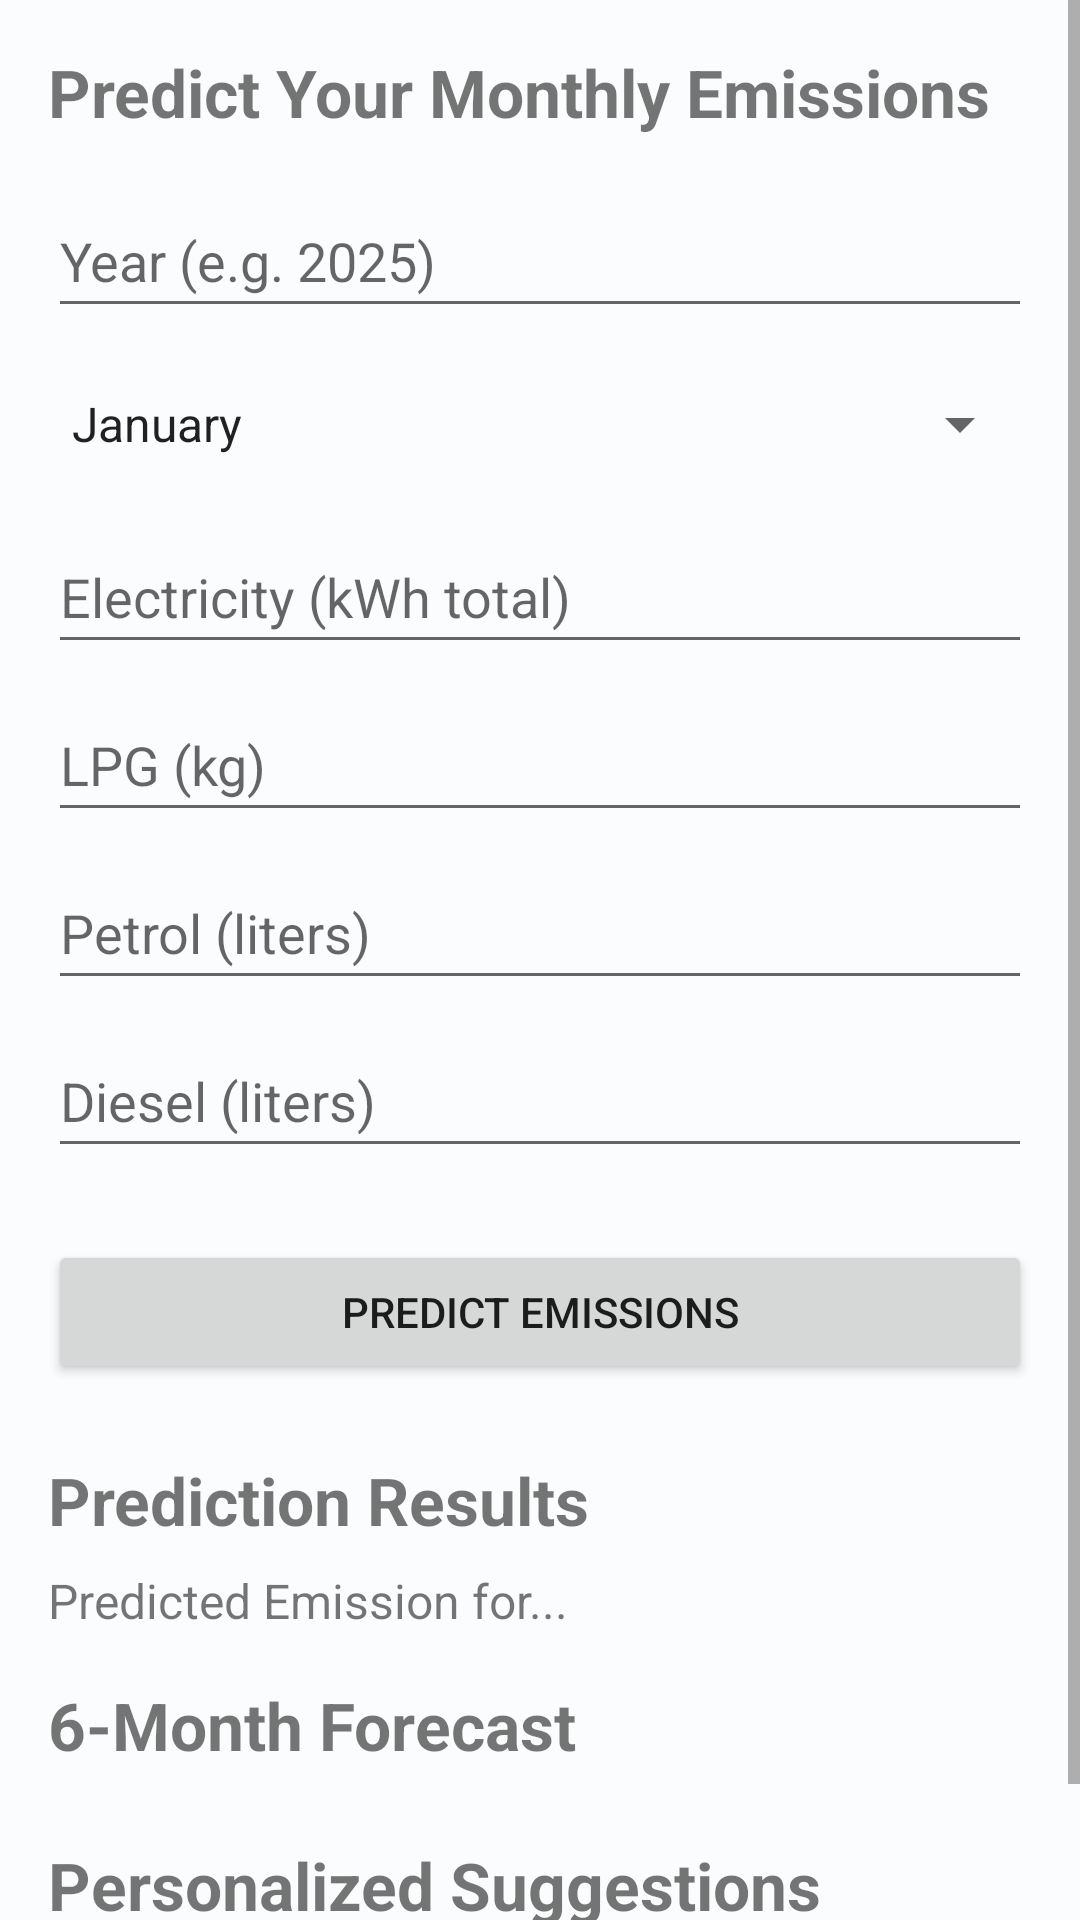

This screen was rendered from an Android layout file. Write that file and the resources it references.
<!-- AndroidManifest.xml: application theme Theme.CarbonTracer -->
<!-- res/layout/fragment_tips.xml -->
<?xml version="1.0" encoding="utf-8"?>
<ScrollView xmlns:android="http://schemas.android.com/apk/res/android"
    xmlns:tools="http://schemas.android.com/tools"
    android:layout_width="match_parent"
    android:layout_height="match_parent"
    android:fillViewport="true">

    <LinearLayout
        android:layout_width="match_parent"
        android:layout_height="wrap_content"
        android:orientation="vertical"
        android:padding="16dp"
        tools:context=".TipsFragment">

        <TextView
            android:layout_width="wrap_content"
            android:layout_height="wrap_content"
            android:text="Predict Your Monthly Emissions"
            android:textSize="22sp"
            android:textStyle="bold" />

        
        <EditText
            android:id="@+id/edit_year"
            android:layout_width="match_parent"
            android:layout_height="48dp"
            android:layout_marginTop="16dp"
            android:hint="Year (e.g. 2025)"
            android:inputType="number" />

        
        <Spinner
            android:id="@+id/spinner_month"
            android:layout_width="match_parent"
            android:layout_height="48dp"
            android:layout_marginTop="8dp"
            android:entries="@array/months_array" />

        <EditText
            android:id="@+id/edit_electricity"
            android:layout_width="match_parent"
            android:layout_height="48dp"
            android:layout_marginTop="8dp"
            android:hint="Electricity (kWh total)"
            android:inputType="numberDecimal" />

        <EditText
            android:id="@+id/edit_lpg"
            android:layout_width="match_parent"
            android:layout_height="48dp"
            android:layout_marginTop="8dp"
            android:hint="LPG (kg)"
            android:inputType="numberDecimal" />

        <EditText
            android:id="@+id/edit_petrol"
            android:layout_width="match_parent"
            android:layout_height="48dp"
            android:layout_marginTop="8dp"
            android:hint="Petrol (liters)"
            android:inputType="numberDecimal" />

        <EditText
            android:id="@+id/edit_diesel"
            android:layout_width="match_parent"
            android:layout_height="48dp"
            android:layout_marginTop="8dp"
            android:hint="Diesel (liters)"
            android:inputType="numberDecimal" />

        <Button
            android:id="@+id/button_predict"
            android:layout_width="match_parent"
            android:layout_height="wrap_content"
            android:layout_marginTop="24dp"
            android:text="Predict Emissions" />

        <TextView
            android:layout_width="wrap_content"
            android:layout_height="wrap_content"
            android:layout_marginTop="24dp"
            android:text="Prediction Results"
            android:textSize="22sp"
            android:textStyle="bold" />

        <TextView
            android:id="@+id/text_current_prediction"
            android:layout_width="wrap_content"
            android:layout_height="wrap_content"
            android:layout_marginTop="8dp"
            android:text="Predicted Emission for..."
            android:textSize="16sp" />

        <TextView
            android:layout_width="wrap_content"
            android:layout_height="wrap_content"
            android:layout_marginTop="16dp"
            android:text="6-Month Forecast"
            android:textSize="22sp"
            android:textStyle="bold" />

        <LinearLayout
            android:id="@+id/layout_future_predictions"
            android:layout_width="match_parent"
            android:layout_height="wrap_content"
            android:orientation="vertical"
            android:paddingTop="8dp" />

        <TextView
            android:layout_width="wrap_content"
            android:layout_height="wrap_content"
            android:layout_marginTop="16dp"
            android:text="Personalized Suggestions"
            android:textSize="22sp"
            android:textStyle="bold" />

        <TextView
            android:id="@+id/text_suggestions"
            android:layout_width="match_parent"
            android:layout_height="wrap_content"
            android:layout_marginTop="8dp"
            android:textSize="16sp"
            tools:text="- Suggestion 1\n- Suggestion 2" />

    </LinearLayout>
</ScrollView>
<!-- resources referenced by this layout -->
<resources>
  <string-array name="months_array">
          <item>January</item>
          <item>February</item>
          <item>March</item>
          <item>April</item>
          <item>May</item>
          <item>June</item>
          <item>July</item>
          <item>August</item>
          <item>September</item>
          <item>October</item>
          <item>November</item>
          <item>December</item>
      </string-array>
  <style name="Theme.CarbonTracer" parent="Base.Theme.CarbonTracer">
          <item name="android:statusBarColor">@android:color/black</item>
          <item name="android:windowLightStatusBar" tools:targetApi="m">false</item>
      </style>
  <color name="md_theme_light_primary">#006874</color>
  <color name="md_theme_light_onPrimary">#FFFFFF</color>
  <color name="md_theme_light_primaryContainer">#97F0FF</color>
  <color name="md_theme_light_onPrimaryContainer">#001F24</color>
  <color name="md_theme_light_secondary">#4A6267</color>
  <color name="md_theme_light_onSecondary">#FFFFFF</color>
  <color name="md_theme_light_secondaryContainer">#CDE7EC</color>
  <color name="md_theme_light_onSecondaryContainer">#051F23</color>
  <color name="md_theme_light_tertiary">#525E7D</color>
  <color name="md_theme_light_onTertiary">#FFFFFF</color>
  <color name="md_theme_light_tertiaryContainer">#D9E2FF</color>
  <color name="md_theme_light_onTertiaryContainer">#0E1B37</color>
  <color name="md_theme_light_error">#BA1A1A</color>
  <color name="md_theme_light_onError">#FFFFFF</color>
  <color name="md_theme_light_errorContainer">#FFDAD6</color>
  <color name="md_theme_light_onErrorContainer">#410002</color>
  <color name="md_theme_light_background">#FBFCFD</color>
  <color name="md_theme_light_onBackground">#191C1D</color>
  <color name="md_theme_light_surface">#FBFCFD</color>
  <color name="md_theme_light_onSurface">#191C1D</color>
  <color name="md_theme_light_surfaceVariant">#DBE4E6</color>
  <color name="md_theme_light_onSurfaceVariant">#3F484A</color>
  <color name="md_theme_light_outline">#6F797B</color>
</resources>
